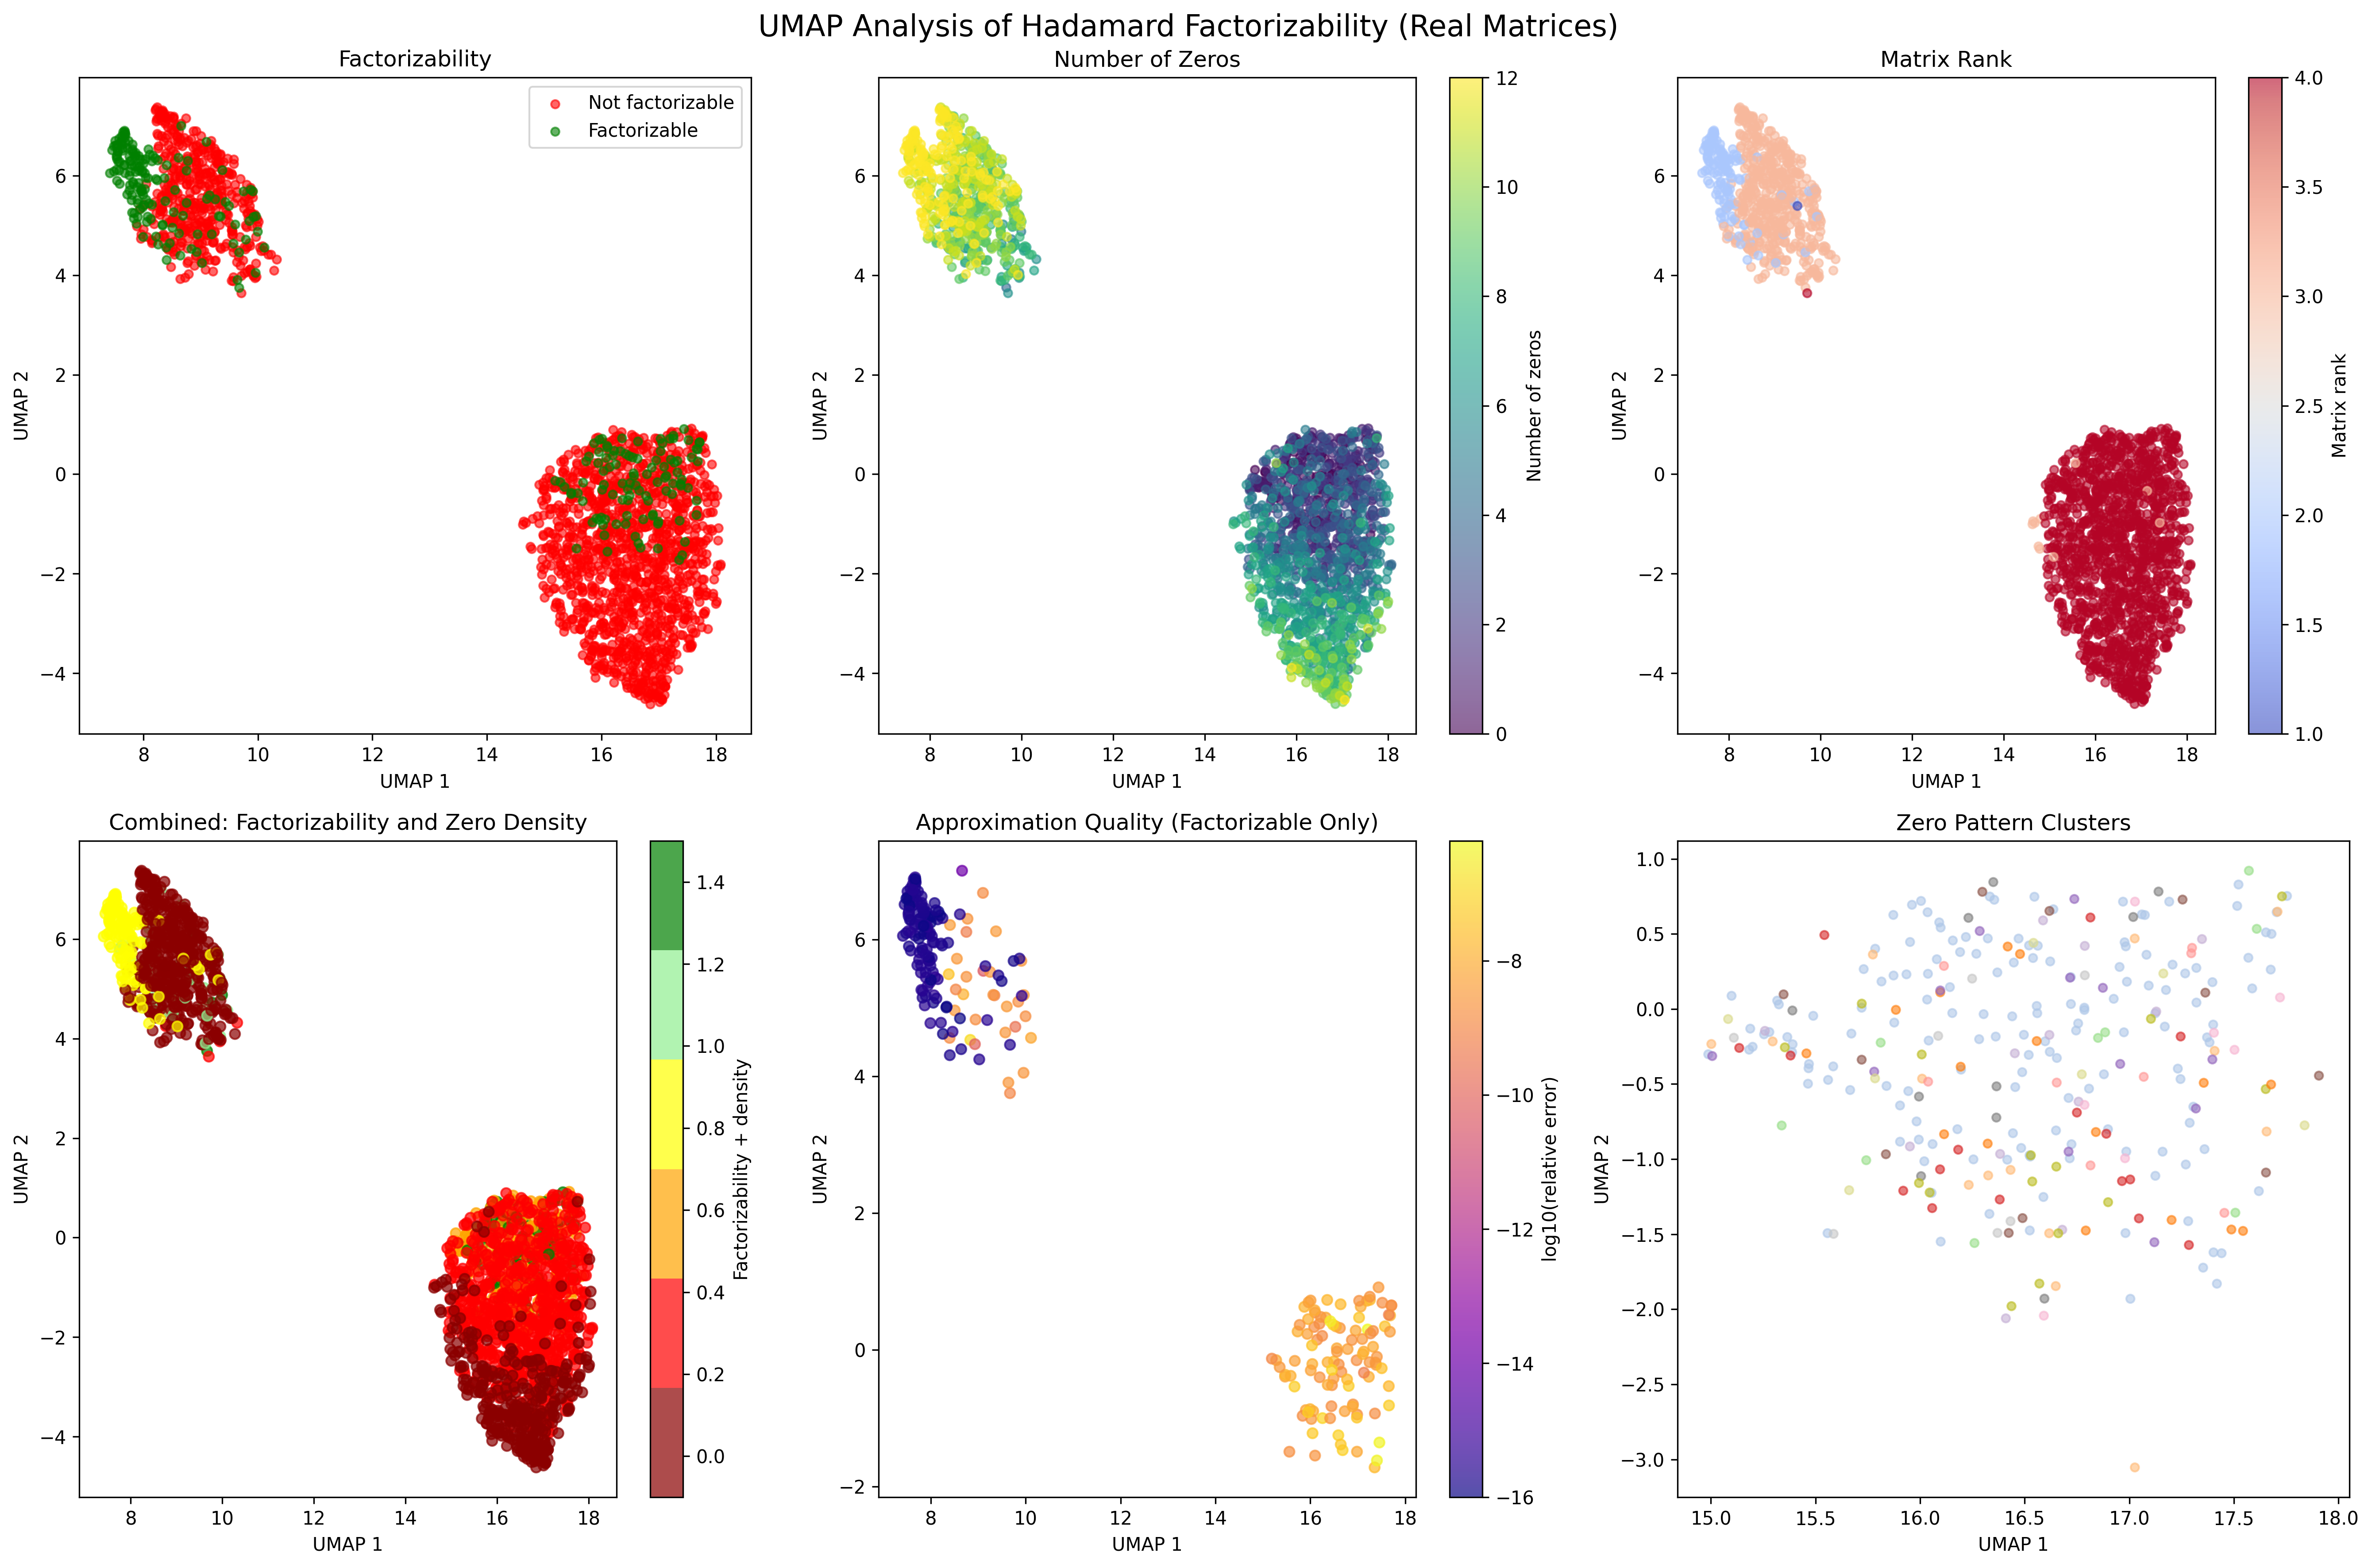

Reproduce this figure in Python.
#!/usr/bin/env python3
"""
UMAP visualization of Hadamard factorizability over the reals.
Color matrices by factorizability and explore patterns.
"""

import numpy as np
import matplotlib.pyplot as plt
from matplotlib.colors import ListedColormap
import seaborn as sns
from sklearn.preprocessing import StandardScaler
import umap
from tqdm import tqdm
import warnings
warnings.filterwarnings('ignore')

# Import our solver
from hadamard_real_demo import solve_hadamard_alternating

def generate_matrix_with_pattern(zero_pattern, scale=1.0):
    """
    Generate a random 4x4 matrix with specified zero pattern.
    zero_pattern is a 16-bit integer where bit i indicates if position i is zero.
    """
    matrix = np.random.randn(4, 4) * scale
    
    # Apply zero pattern
    for i in range(16):
        if zero_pattern & (1 << i):
            row, col = i // 4, i % 4
            matrix[row, col] = 0.0
    
    return matrix

def test_factorizability(C, n_trials=5, tol=1e-8):
    """
    Test if matrix C is factorizable as Hadamard product of rank-2 matrices.
    Returns (is_factorizable, best_error, best_rank_A, best_rank_B)
    """
    best_error = float('inf')
    best_ranks = (None, None)
    
    for trial in range(n_trials):
        try:
            A, B, error, _ = solve_hadamard_alternating(C, max_iter=200, tol=tol)
            
            if error < best_error:
                best_error = error
                best_ranks = (np.linalg.matrix_rank(A), np.linalg.matrix_rank(B))
                
        except:
            continue
    
    rel_error = best_error / (np.linalg.norm(C, 'fro') + 1e-10)
    is_factorizable = rel_error < 1e-6 and best_ranks[0] <= 2 and best_ranks[1] <= 2
    
    return is_factorizable, rel_error, best_ranks

def compute_matrix_features(C):
    """
    Compute feature vector for a matrix.
    Includes: entries, singular values, zero pattern info, symmetry measures.
    """
    features = []
    
    # Raw entries (16 features)
    features.extend(C.flatten())
    
    # Singular values (4 features)
    s = np.linalg.svd(C, compute_uv=False)
    features.extend(s)
    
    # Zero pattern statistics (5 features)
    n_zeros = np.sum(np.abs(C) < 1e-10)
    features.append(n_zeros)
    features.append(np.sum(np.abs(C[0, :]) < 1e-10))  # zeros in first row
    features.append(np.sum(np.abs(C[:, 0]) < 1e-10))  # zeros in first col
    features.append(np.sum(np.abs(np.diag(C)) < 1e-10))  # zeros on diagonal
    features.append(np.sum(np.abs(C[np.triu_indices(4, 1)]) < 1e-10))  # zeros in upper triangle
    
    # Matrix properties (6 features)
    features.append(np.linalg.norm(C, 'fro'))
    features.append(np.linalg.norm(C, 1))
    features.append(np.linalg.norm(C, np.inf))
    # Clip condition number to avoid infinity
    cond = np.linalg.cond(C)
    features.append(np.log10(cond + 1) if cond < 1e10 else 10.0)
    features.append(np.linalg.matrix_rank(C))
    # Clip determinant to reasonable range
    det = np.linalg.det(C)
    features.append(np.clip(det, -1000, 1000))
    
    # Symmetry measures (3 features)
    features.append(np.linalg.norm(C - C.T, 'fro'))  # asymmetry
    features.append(np.linalg.norm(C + C.T, 'fro'))  # symmetric part
    features.append(np.linalg.norm(C - np.diag(np.diag(C)), 'fro'))  # off-diagonal norm
    
    return np.array(features)

def generate_dataset(n_samples=2000, n_zeros_range=(0, 10)):
    """
    Generate dataset of matrices with various zero patterns.
    """
    print("Generating dataset of random matrices...")
    
    matrices = []
    features = []
    labels = []  # 0: not factorizable, 1: factorizable
    metadata = []
    
    # Sample across different numbers of zeros
    samples_per_zero_count = n_samples // (n_zeros_range[1] - n_zeros_range[0] + 1)
    
    pbar = tqdm(total=n_samples, desc="Testing matrices")
    
    for n_zeros in range(n_zeros_range[0], n_zeros_range[1] + 1):
        for _ in range(samples_per_zero_count):
            # Generate random zero pattern with n_zeros
            if n_zeros == 0:
                zero_pattern = 0
            elif n_zeros == 16:
                zero_pattern = (1 << 16) - 1
            else:
                # Random pattern with exactly n_zeros
                positions = np.random.choice(16, n_zeros, replace=False)
                zero_pattern = sum(1 << p for p in positions)
            
            # Generate matrix
            C = generate_matrix_with_pattern(zero_pattern)
            
            # Test factorizability
            is_fact, error, ranks = test_factorizability(C)
            
            # Store results
            matrices.append(C)
            features.append(compute_matrix_features(C))
            labels.append(int(is_fact))
            metadata.append({
                'n_zeros': n_zeros,
                'zero_pattern': zero_pattern,
                'error': error,
                'ranks': ranks,
                'matrix_rank': np.linalg.matrix_rank(C)
            })
            
            pbar.update(1)
    
    pbar.close()
    
    # Convert to arrays
    features = np.array(features)
    labels = np.array(labels)
    
    print(f"\nDataset summary:")
    print(f"Total matrices: {len(matrices)}")
    print(f"Factorizable: {np.sum(labels)} ({np.mean(labels)*100:.1f}%)")
    
    return matrices, features, labels, metadata

def create_umap_visualization(features, labels, metadata):
    """
    Create UMAP visualization colored by factorizability.
    """
    print("\nComputing UMAP embedding...")
    
    # Standardize features
    scaler = StandardScaler()
    features_scaled = scaler.fit_transform(features)
    
    # Compute UMAP
    reducer = umap.UMAP(n_neighbors=30, min_dist=0.1, random_state=42)
    embedding = reducer.fit_transform(features_scaled)
    
    # Create visualizations
    fig, axes = plt.subplots(2, 3, figsize=(18, 12))
    fig.suptitle('UMAP Analysis of Hadamard Factorizability (Real Matrices)', fontsize=16)
    
    # 1. Basic factorizability
    ax = axes[0, 0]
    colors = ['red', 'green']
    for i, (label, color) in enumerate(zip([0, 1], colors)):
        mask = labels == label
        ax.scatter(embedding[mask, 0], embedding[mask, 1], 
                  c=color, alpha=0.6, s=20,
                  label=f'{"Factorizable" if label else "Not factorizable"}')
    ax.set_title('Factorizability')
    ax.legend()
    ax.set_xlabel('UMAP 1')
    ax.set_ylabel('UMAP 2')
    
    # 2. Color by number of zeros
    ax = axes[0, 1]
    n_zeros = np.array([m['n_zeros'] for m in metadata])
    scatter = ax.scatter(embedding[:, 0], embedding[:, 1], 
                        c=n_zeros, cmap='viridis', alpha=0.6, s=20)
    plt.colorbar(scatter, ax=ax, label='Number of zeros')
    ax.set_title('Number of Zeros')
    ax.set_xlabel('UMAP 1')
    ax.set_ylabel('UMAP 2')
    
    # 3. Color by matrix rank
    ax = axes[0, 2]
    ranks = np.array([m['matrix_rank'] for m in metadata])
    scatter = ax.scatter(embedding[:, 0], embedding[:, 1], 
                        c=ranks, cmap='coolwarm', alpha=0.6, s=20)
    plt.colorbar(scatter, ax=ax, label='Matrix rank')
    ax.set_title('Matrix Rank')
    ax.set_xlabel('UMAP 1')
    ax.set_ylabel('UMAP 2')
    
    # 4. Factorizability by zeros (heatmap style)
    ax = axes[1, 0]
    # Create custom colormap
    colors_custom = ['darkred', 'red', 'orange', 'yellow', 'lightgreen', 'green']
    n_bins = 6
    cmap = ListedColormap(colors_custom)
    
    # Compute factorizability score (0-1) with number of zeros
    fact_score = np.zeros(len(labels))
    for i in range(len(labels)):
        fact_score[i] = labels[i] + 0.5 * (10 - n_zeros[i]) / 10
    
    scatter = ax.scatter(embedding[:, 0], embedding[:, 1], 
                        c=fact_score, cmap=cmap, alpha=0.7, s=30)
    plt.colorbar(scatter, ax=ax, label='Factorizability + density')
    ax.set_title('Combined: Factorizability and Zero Density')
    ax.set_xlabel('UMAP 1')
    ax.set_ylabel('UMAP 2')
    
    # 5. Error magnitude for factorizable matrices
    ax = axes[1, 1]
    errors = np.array([m['error'] for m in metadata])
    log_errors = np.log10(errors + 1e-16)
    
    # Only show factorizable ones
    mask = labels == 1
    scatter = ax.scatter(embedding[mask, 0], embedding[mask, 1], 
                        c=log_errors[mask], cmap='plasma', alpha=0.7, s=30)
    plt.colorbar(scatter, ax=ax, label='log10(relative error)')
    ax.set_title('Approximation Quality (Factorizable Only)')
    ax.set_xlabel('UMAP 1')
    ax.set_ylabel('UMAP 2')
    
    # 6. Zero pattern clusters
    ax = axes[1, 2]
    # Group by zero pattern
    unique_patterns = {}
    pattern_colors = {}
    for i, m in enumerate(metadata):
        pattern = m['zero_pattern']
        if pattern not in unique_patterns:
            unique_patterns[pattern] = len(unique_patterns)
            pattern_colors[pattern] = plt.cm.tab20(len(unique_patterns) % 20)
    
    colors_array = [pattern_colors[m['zero_pattern']] for m in metadata]
    
    for pattern, idx in unique_patterns.items():
        mask = [m['zero_pattern'] == pattern for m in metadata]
        if sum(mask) > 5:  # Only show patterns with enough samples
            ax.scatter(embedding[mask, 0], embedding[mask, 1], 
                      c=[colors_array[i] for i, m in enumerate(mask) if m],
                      alpha=0.6, s=20)
    
    ax.set_title('Zero Pattern Clusters')
    ax.set_xlabel('UMAP 1')
    ax.set_ylabel('UMAP 2')
    
    plt.tight_layout()
    plt.savefig('hadamard_umap_real.png', dpi=300, bbox_inches='tight')
    print("Saved visualization to hadamard_umap_real.png")
    
    return embedding

def analyze_clusters(embedding, labels, metadata):
    """
    Analyze what distinguishes factorizable from non-factorizable matrices.
    """
    print("\n" + "="*60)
    print("CLUSTER ANALYSIS")
    print("="*60)
    
    # Factorizability by number of zeros
    print("\nFactorizability rate by number of zeros:")
    n_zeros_list = sorted(set(m['n_zeros'] for m in metadata))
    
    for n_zeros in n_zeros_list:
        mask = [m['n_zeros'] == n_zeros for m in metadata]
        subset_labels = labels[mask]
        if len(subset_labels) > 0:
            rate = np.mean(subset_labels) * 100
            print(f"  {n_zeros:2d} zeros: {rate:5.1f}% factorizable ({sum(mask)} samples)")
    
    # Factorizability by rank
    print("\nFactorizability rate by matrix rank:")
    for rank in [1, 2, 3, 4]:
        mask = [m['matrix_rank'] == rank for m in metadata]
        subset_labels = labels[mask]
        if len(subset_labels) > 0:
            rate = np.mean(subset_labels) * 100
            print(f"  Rank {rank}: {rate:5.1f}% factorizable ({sum(mask)} samples)")
    
    # Find boundary between factorizable and non-factorizable
    print("\nBoundary analysis:")
    from sklearn.neighbors import NearestNeighbors
    
    # Find mixed neighborhoods
    nbrs = NearestNeighbors(n_neighbors=10)
    nbrs.fit(embedding)
    
    boundary_score = []
    for i in range(len(labels)):
        _, indices = nbrs.kneighbors([embedding[i]])
        neighbor_labels = labels[indices[0]]
        # High score if neighbors have different labels
        score = np.std(neighbor_labels)
        boundary_score.append(score)
    
    boundary_score = np.array(boundary_score)
    boundary_indices = np.argsort(boundary_score)[-20:]  # Top 20 boundary points
    
    print(f"\nBoundary matrices (hardest cases):")
    for idx in boundary_indices[:5]:
        m = metadata[idx]
        print(f"  Matrix {idx}: {m['n_zeros']} zeros, rank {m['matrix_rank']}, "
              f"{'factorizable' if labels[idx] else 'not factorizable'}, "
              f"error={m['error']:.2e}")

if __name__ == "__main__":
    # Generate dataset
    matrices, features, labels, metadata = generate_dataset(
        n_samples=2000,
        n_zeros_range=(0, 12)  # Focus on interesting range
    )
    
    # Create visualization
    embedding = create_umap_visualization(features, labels, metadata)
    
    # Analyze clusters
    analyze_clusters(embedding, labels, metadata)
    
    # Additional plot: Success rate curve
    plt.figure(figsize=(10, 6))
    n_zeros_list = sorted(set(m['n_zeros'] for m in metadata))
    success_rates = []
    
    for n_zeros in n_zeros_list:
        mask = [m['n_zeros'] == n_zeros for m in metadata]
        rate = np.mean(labels[mask]) * 100 if sum(mask) > 0 else 0
        success_rates.append(rate)
    
    plt.plot(n_zeros_list, success_rates, 'o-', linewidth=2, markersize=8)
    plt.xlabel('Number of zeros', fontsize=12)
    plt.ylabel('Factorization success rate (%)', fontsize=12)
    plt.title('Hadamard Factorizability vs Matrix Sparsity (Real Numbers)', fontsize=14)
    plt.grid(True, alpha=0.3)
    plt.ylim(-5, 105)
    
    # Add comparison lines
    plt.axhline(y=50, color='gray', linestyle='--', alpha=0.5)
    plt.text(max(n_zeros_list)*0.7, 52, '50%', fontsize=10, color='gray')
    
    plt.tight_layout()
    plt.savefig('hadamard_success_rate_real.png', dpi=300, bbox_inches='tight')
    print("\nSaved success rate plot to hadamard_success_rate_real.png")
    
    print("\n✓ Analysis complete!")
